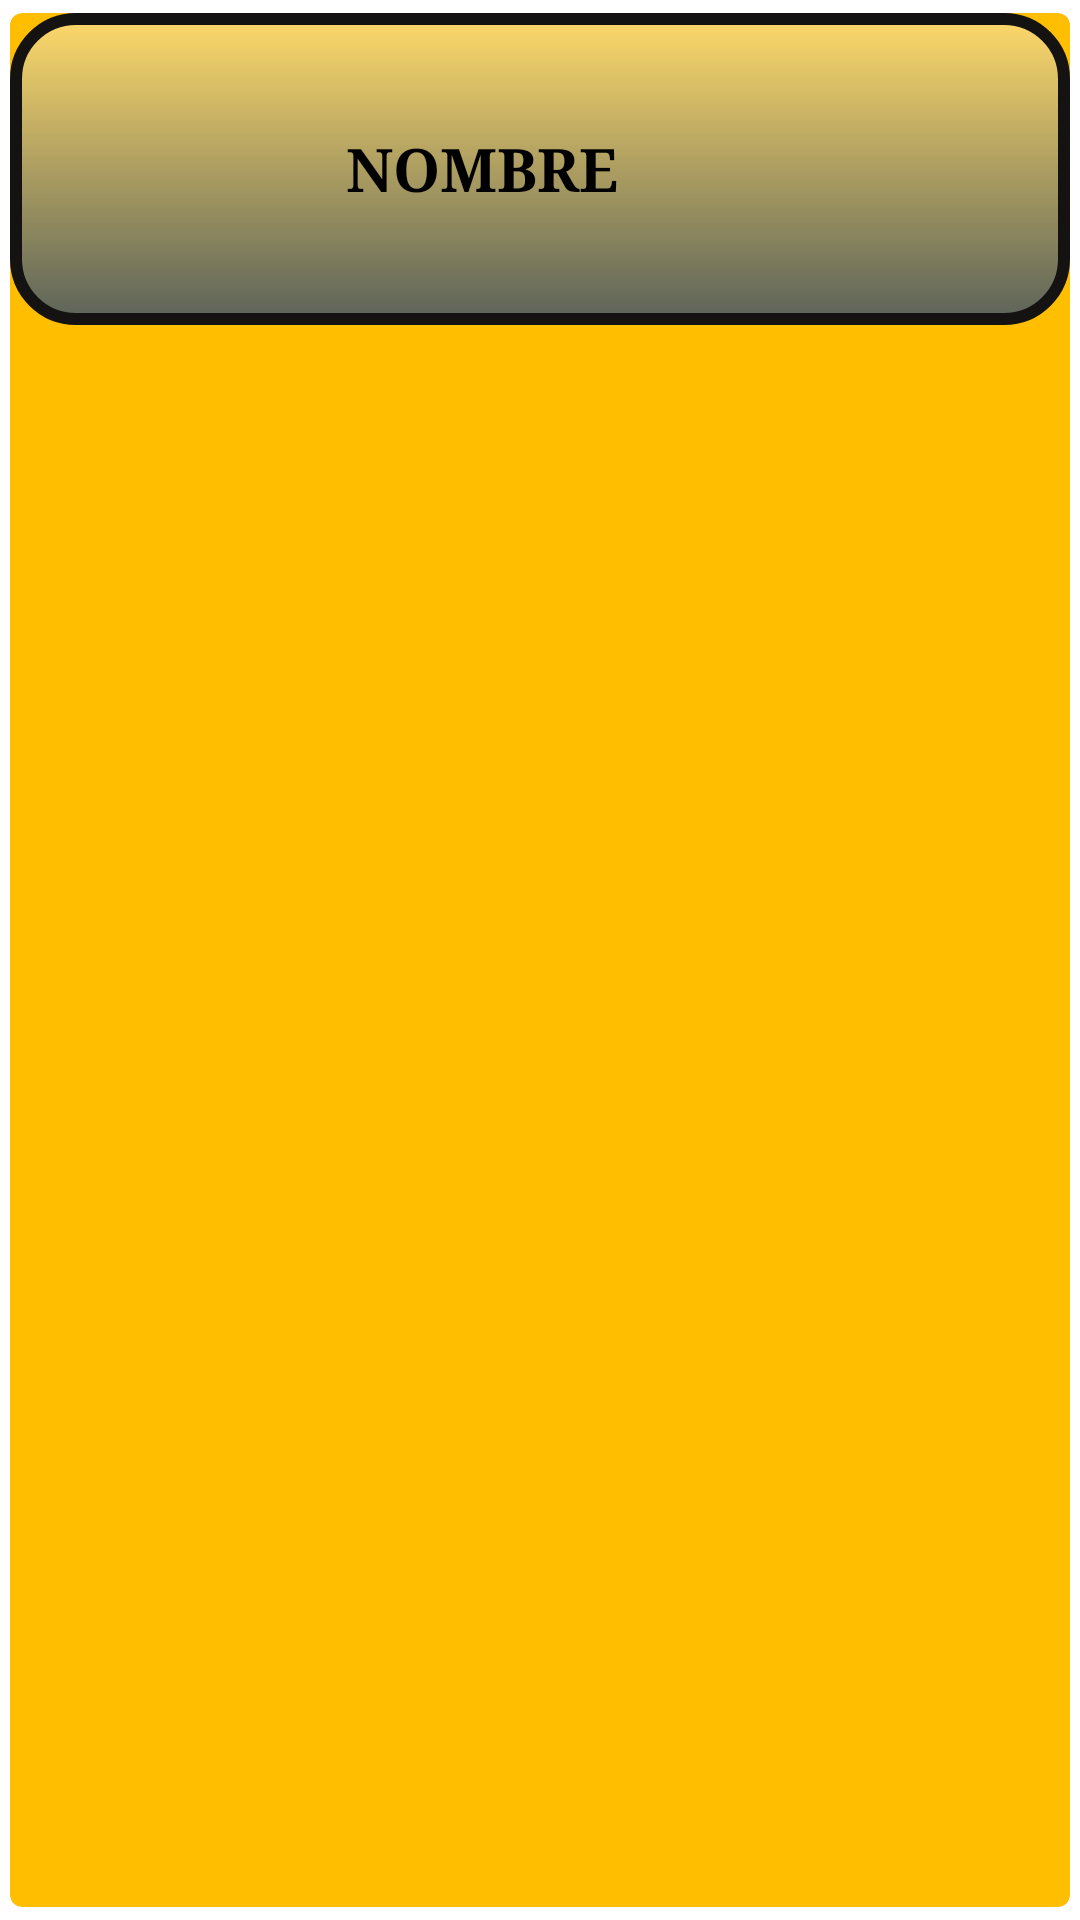

Write the Android layout XML for this screen, with the resource values it uses.
<!-- AndroidManifest.xml: application theme AppTheme -->
<!-- res/layout/services_card.xml -->
<?xml version="1.0" encoding="utf-8"?>
<androidx.cardview.widget.CardView xmlns:android="http://schemas.android.com/apk/res/android"
    xmlns:app="http://schemas.android.com/apk/res-auto"
    android:orientation="vertical"
    android:layout_width="match_parent"
    android:layout_height="wrap_content"
    android:backgroundTint="@color/colorBack"
    app:cardCornerRadius="4dp"
    app:cardElevation="0dp"
    android:id="@+id/cv"
    app:cardUseCompatPadding="true">

    <RelativeLayout
        android:layout_width="wrap_content"
        android:layout_height="wrap_content"
        android:background="@drawable/backg_card"
        android:orientation="horizontal" >

        <ImageView
            android:id="@+id/aniImg"
            android:layout_width="80dp"
            android:layout_height="90dp"
            android:layout_margin="5dp"
            android:scaleType="centerCrop" />

        <TextView
            android:id="@+id/nombre"
            android:layout_width="wrap_content"
            android:layout_height="90dp"
            android:layout_margin="5dp"
            android:layout_alignParentTop="true"
            android:layout_alignParentEnd="true"
            android:layout_toEndOf="@+id/aniImg"
            android:layout_toRightOf="@+id/aniImg"
            android:gravity="center_vertical"
            android:paddingLeft="15dp"
            android:text="Nombre"
            android:textAppearance="?android:attr/textAppearanceLarge"
            android:textSize="20dp"
            android:textStyle="bold"
            android:typeface="serif"
            android:textAllCaps="true"
            android:textColor="#000" />


    </RelativeLayout>

</androidx.cardview.widget.CardView>
<!-- resources referenced by this layout -->
<resources>
  <color name="colorBack">#ffbe00</color>
  <!-- drawable backg_card (drawable) -->
  <?xml version="1.0" encoding="utf-8"?>
  <shape xmlns:android="http://schemas.android.com/apk/res/android">
      <gradient
          android:startColor="#5C6359"
          android:endColor="#E6FDDB75"
          android:type="linear"
          android:angle="90"/>
      <corners
          android:radius="20dp" />
      <padding
          android:bottom="2dp"
          android:top="2dp"
          android:left="2dp"
          android:right="2dp"/>
      <stroke
          android:width="4dp"
          android:color="#151212"/>
  
  
  </shape>
  <style name="AppTheme" parent="Theme.MaterialComponents.Light.DarkActionBar">
          <item name="colorPrimary">#000000</item>
          <item name="colorPrimaryDark">@color/colorPrimaryDark</item>
          <item name="colorAccent">@color/colorAccent</item>
      </style>
  <color name="colorPrimaryDark">#000</color>
  <color name="colorAccent">#03DAC5</color>
</resources>
